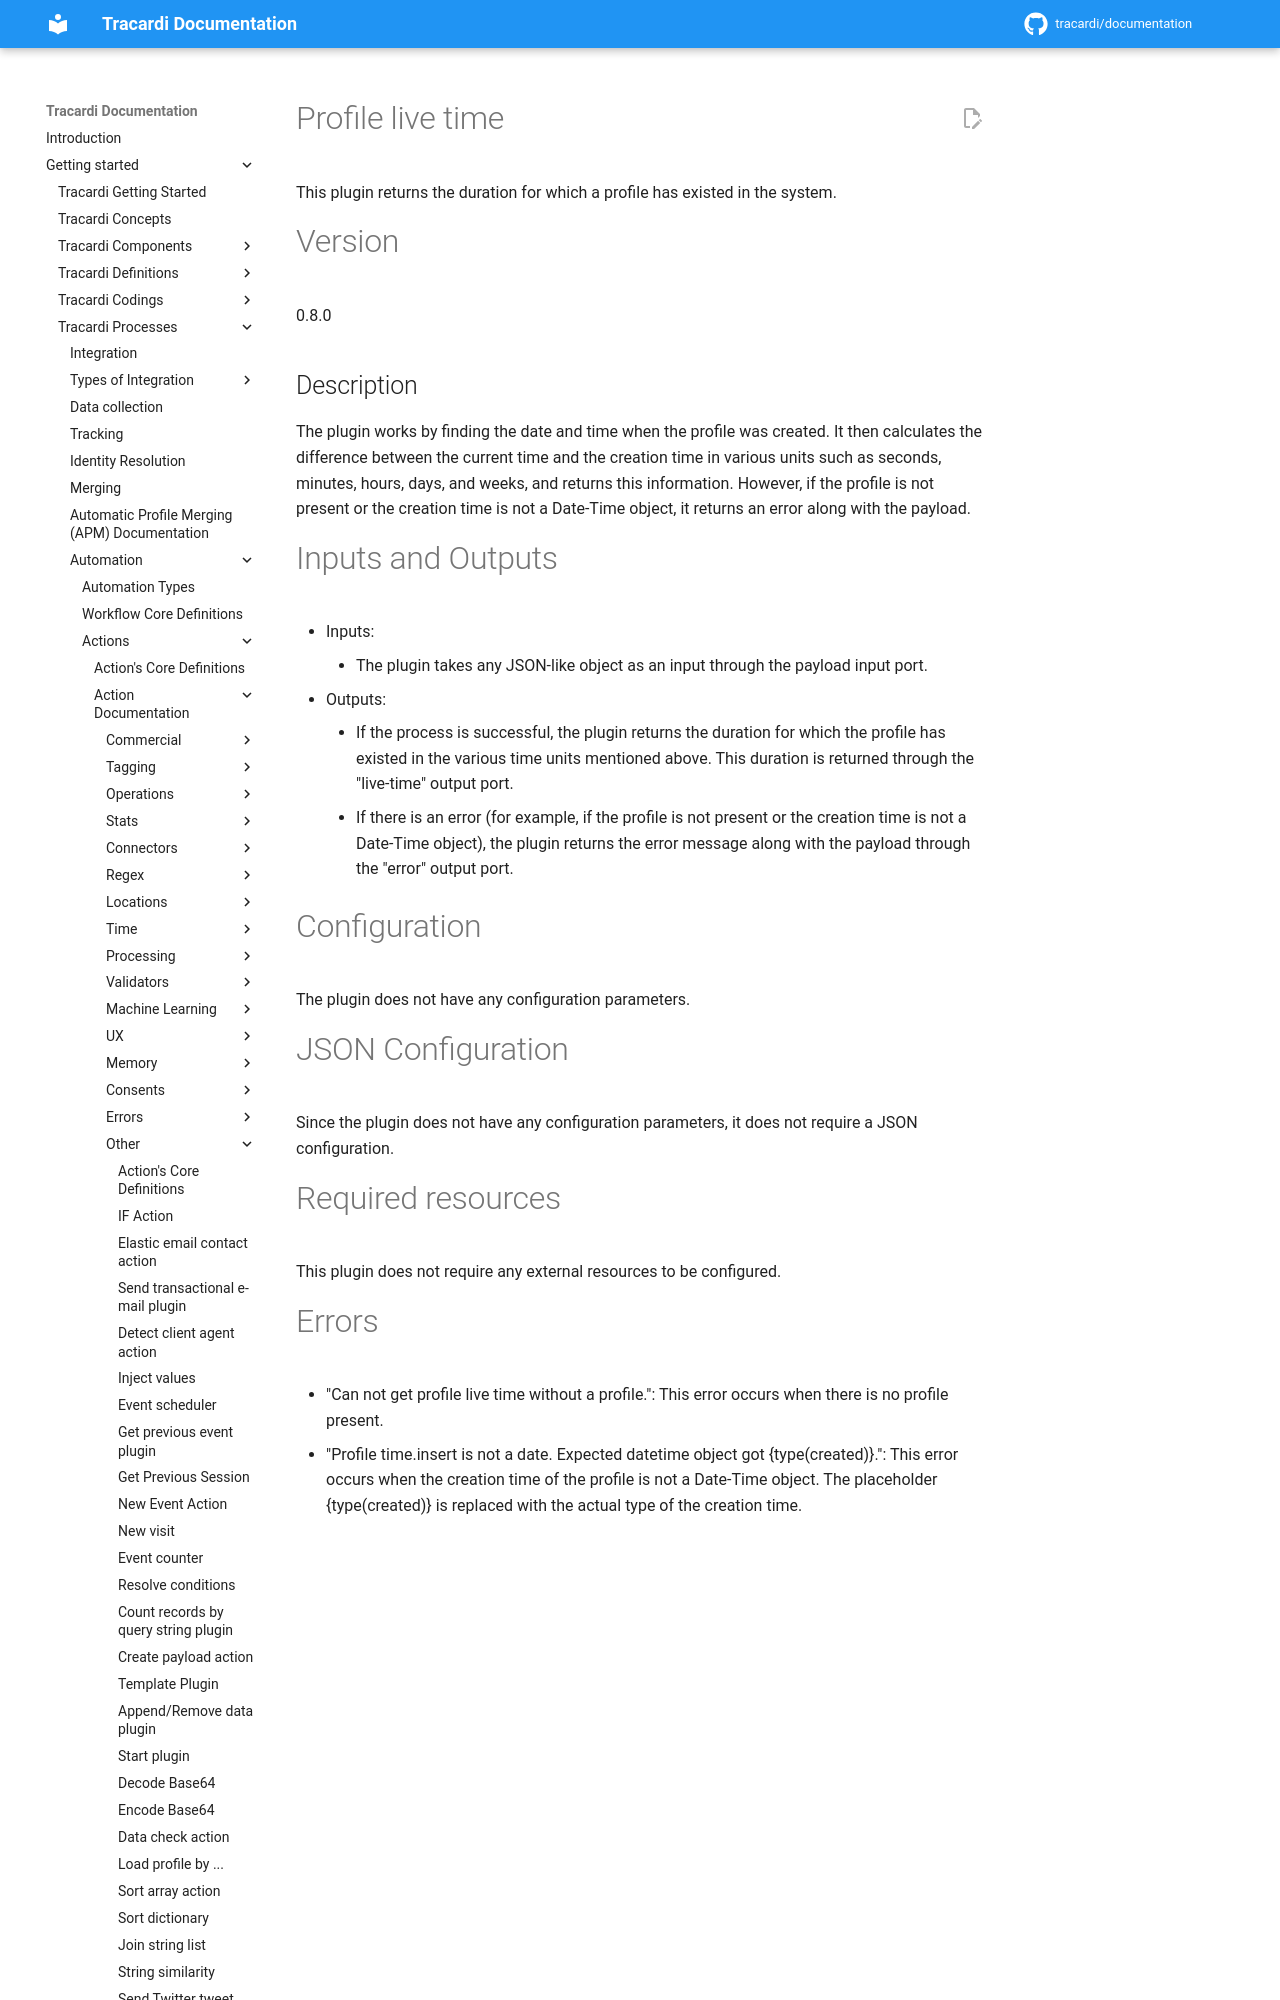

repository: Tracardi/documentation · page: 1.1.x/getting_started/processes/workflow/actions/profile_live_time/index.html · generator: mkdocs

# Profile live time

This plugin returns the duration for which a profile has existed in the system.

# Version

0.8.0

## Description

The plugin works by finding the date and time when the profile was created. It then calculates the difference between
the current time and the creation time in various units such as seconds, minutes, hours, days, and weeks, and returns
this information. However, if the profile is not present or the creation time is not a Date-Time object, it returns an
error along with the payload.
